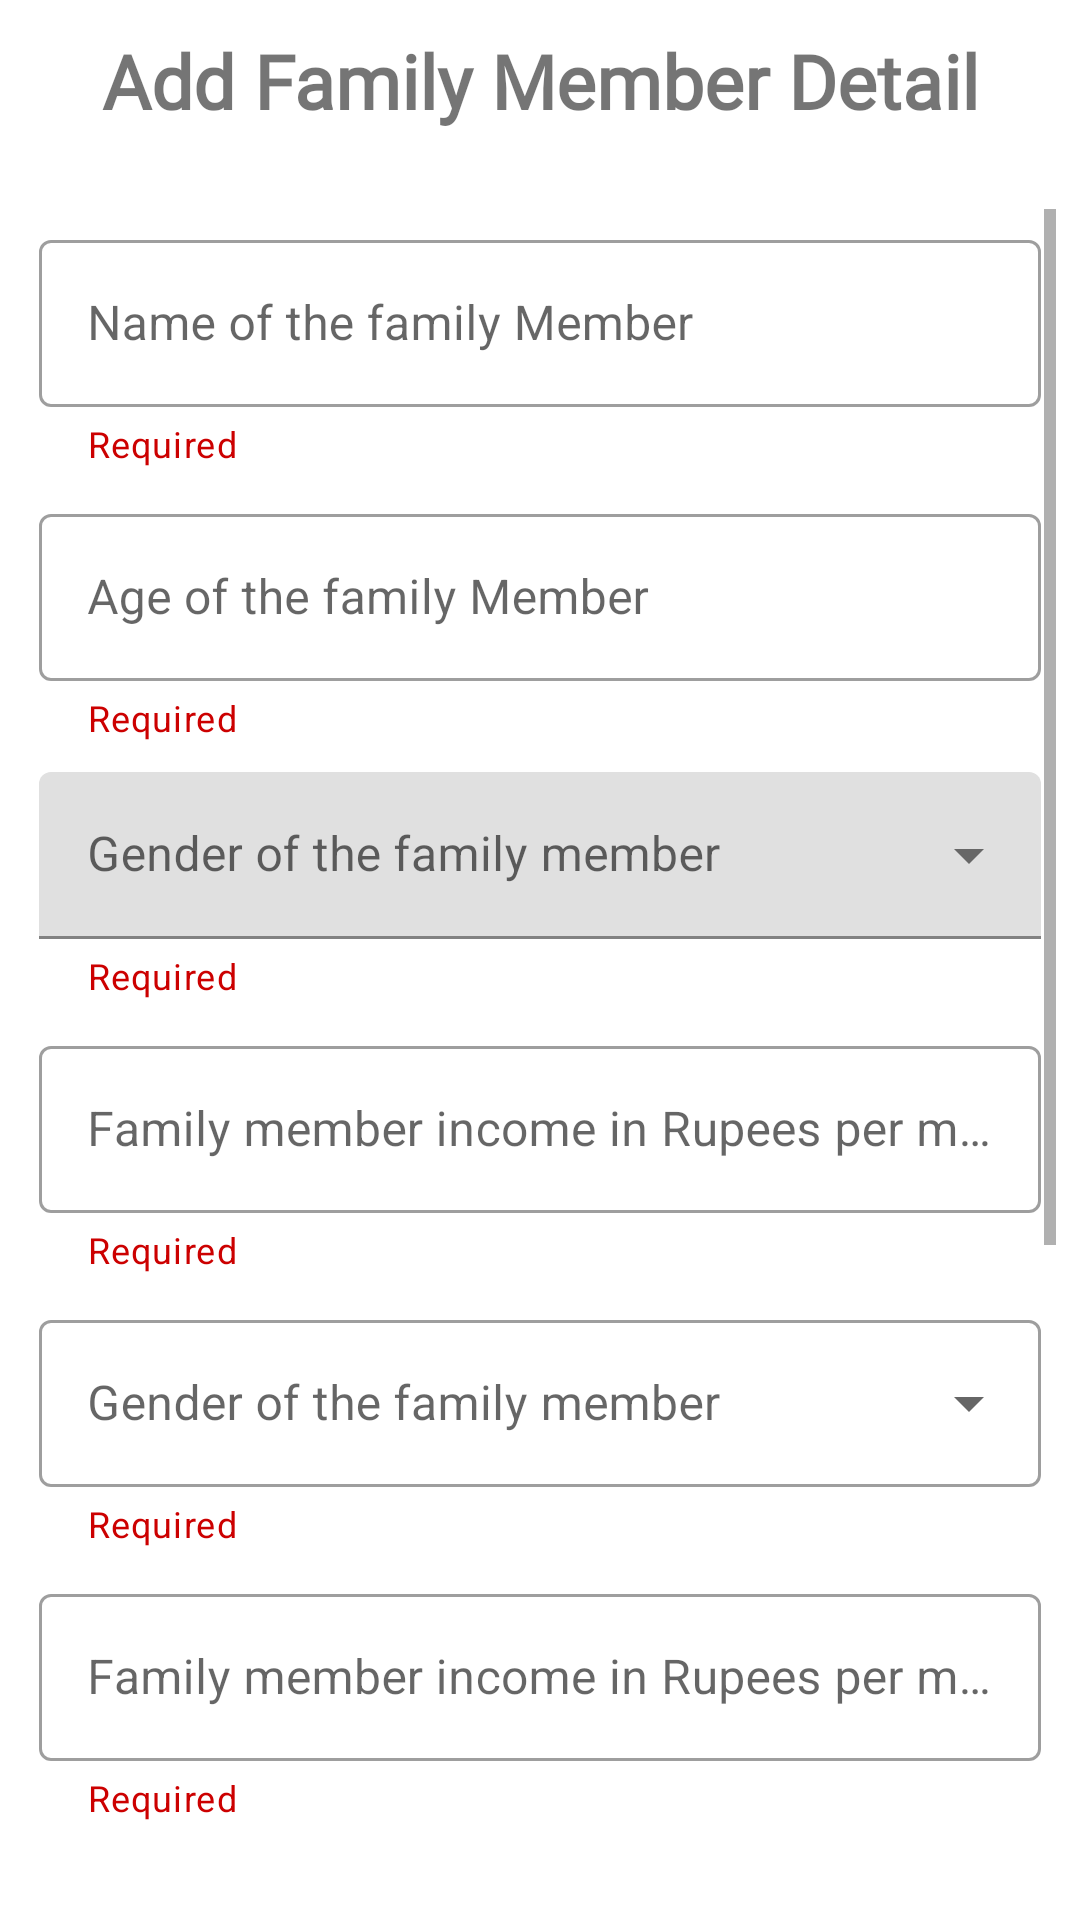

Android layout source for this screen:
<!-- AndroidManifest.xml: application theme Theme.SurveyApplication -->
<!-- res/layout/member_dialog.xml -->
<?xml version="1.0" encoding="utf-8"?>
<LinearLayout xmlns:android="http://schemas.android.com/apk/res/android"
    xmlns:app="http://schemas.android.com/apk/res-auto"
    xmlns:tools="http://schemas.android.com/tools"
    android:layout_width="match_parent"
    android:layout_height="match_parent"
    android:orientation="vertical">
    <TextView
        android:layout_width="match_parent"
        android:layout_height="wrap_content"
        android:fontFamily="@font/abril_fatface"
        android:gravity="center"
        android:text="Add Family Member Detail"
        android:textSize="25sp"
        android:layout_margin="10dp"
        android:textStyle="bold" />
    <ScrollView
        android:id="@+id/scrollView3"
        android:layout_width="match_parent"
        android:layout_height="match_parent"
        android:layout_marginStart="8dp"
        android:layout_marginTop="16dp"
        android:layout_marginEnd="8dp"
        android:layout_marginBottom="24dp"
        app:layout_constraintBottom_toTopOf="@+id/button2"
        app:layout_constraintEnd_toEndOf="parent"
        app:layout_constraintStart_toStartOf="parent"
        app:layout_constraintTop_toTopOf="parent"
        app:layout_constraintVertical_bias="0.0">

        <LinearLayout
            android:layout_width="match_parent"
            android:layout_height="match_parent"
            android:orientation="vertical">



            <com.google.android.material.textfield.TextInputLayout
                android:id="@+id/edtFamilyMemberNameContainer"
                style="@style/Widget.MaterialComponents.TextInputLayout.OutlinedBox"
                android:layout_width="match_parent"
                android:layout_height="match_parent"
                android:layout_margin="5dp"
                android:layout_weight="2"
                app:helperText="@string/require"
                app:helperTextTextColor="@android:color/holo_red_dark">

                <com.google.android.material.textfield.TextInputEditText
                    android:id="@+id/edtFamilyMemberName"
                    android:layout_width="match_parent"
                    android:layout_height="wrap_content"
                    android:hint="Name of the family Member" />
            </com.google.android.material.textfield.TextInputLayout>


            <com.google.android.material.textfield.TextInputLayout
                android:id="@+id/edtFamilyMemberAgeContainer"
                style="@style/Widget.MaterialComponents.TextInputLayout.OutlinedBox"
                android:layout_width="match_parent"
                android:layout_height="match_parent"
                android:layout_margin="5dp"
                android:layout_weight="2"
                app:helperText="@string/require"
                app:helperTextTextColor="@android:color/holo_red_dark">

                <com.google.android.material.textfield.TextInputEditText
                    android:id="@+id/edtFamilyMemberAge"
                    android:layout_width="match_parent"
                    android:layout_height="wrap_content"
                    android:hint="Age of the family Member"
                    android:inputType="number"
                    android:maxLength="3" />
            </com.google.android.material.textfield.TextInputLayout>

            <com.google.android.material.textfield.TextInputLayout
                android:id="@+id/edtFamilyMemberGenderContainer"
                style="@style/Widget.MaterialComponents.TextInputLayout.FilledBox.ExposedDropdownMenu"
                android:layout_width="match_parent"
                android:layout_height="match_parent"
                android:layout_margin="5dp"
                android:layout_weight="2"
                app:helperText="@string/require"
                app:helperTextTextColor="@android:color/holo_red_dark">

                <AutoCompleteTextView
                    android:id="@+id/edtGenderName"
                    android:layout_width="match_parent"
                    android:layout_height="match_parent"
                    android:editable="false"

                    android:hint="Gender of the family member" />
            </com.google.android.material.textfield.TextInputLayout>

            <com.google.android.material.textfield.TextInputLayout
                android:id="@+id/edtFamilyMemberIncomeContainer"
                style="@style/Widget.MaterialComponents.TextInputLayout.OutlinedBox"
                android:layout_width="match_parent"
                android:layout_height="match_parent"
                android:layout_margin="5dp"
                android:layout_weight="2"
                app:helperText="@string/require"
                app:helperTextTextColor="@android:color/holo_red_dark">

                <com.google.android.material.textfield.TextInputEditText
                    android:id="@+id/edtFamilyMemberIncome"
                    android:layout_width="match_parent"
                    android:layout_height="wrap_content"
                    android:hint="Family member income in Rupees per month"
                    android:inputType="number" />
            </com.google.android.material.textfield.TextInputLayout>

            <com.google.android.material.textfield.TextInputLayout
                android:id="@+id/edtFamilyMemberMStatusContainer"
                style="@style/Widget.MaterialComponents.TextInputLayout.OutlinedBox.ExposedDropdownMenu"
                android:layout_width="match_parent"
                android:layout_height="match_parent"
                android:layout_margin="5dp"
                android:layout_weight="2"
                app:helperText="@string/require"
                app:helperTextTextColor="@android:color/holo_red_dark">

                <AutoCompleteTextView
                    android:id="@+id/edtMeritalStatus"
                    android:layout_width="match_parent"
                    android:layout_height="match_parent"
                    android:editable="false"

                    android:hint="Gender of the family member" />
            </com.google.android.material.textfield.TextInputLayout>

            <com.google.android.material.textfield.TextInputLayout
                android:id="@+id/edtFamilyMemberEducationContainer"
                style="@style/Widget.MaterialComponents.TextInputLayout.OutlinedBox"
                android:layout_width="match_parent"
                android:layout_height="match_parent"
                android:layout_margin="5dp"
                android:layout_weight="2"
                app:helperText="@string/require"
                app:helperTextTextColor="@android:color/holo_red_dark">

                <com.google.android.material.textfield.TextInputEditText
                    android:id="@+id/edtFamilyMemberEducation"
                    android:layout_width="match_parent"
                    android:layout_height="wrap_content"
                    android:hint="Family member income in Rupees per month" />
            </com.google.android.material.textfield.TextInputLayout>

            <com.google.android.material.textfield.TextInputLayout
                android:id="@+id/edtFamilyMemberOccupationContainer"
                style="@style/Widget.MaterialComponents.TextInputLayout.OutlinedBox"
                android:layout_width="match_parent"
                android:layout_height="match_parent"
                android:layout_margin="5dp"
                android:layout_weight="2"
                app:helperText="@string/require"
                app:helperTextTextColor="@android:color/holo_red_dark">

                <com.google.android.material.textfield.TextInputEditText
                    android:id="@+id/edtFamilyMemberOccupation"
                    android:layout_width="match_parent"
                    android:layout_height="wrap_content"
                    android:hint="Family member income in Rupees per month" />
            </com.google.android.material.textfield.TextInputLayout>

            <com.google.android.material.textfield.TextInputLayout
                android:id="@+id/edtFamilyMemberHeightContainer"
                style="@style/Widget.MaterialComponents.TextInputLayout.OutlinedBox"
                android:layout_width="match_parent"
                android:layout_height="match_parent"
                android:layout_margin="5dp"
                android:layout_weight="2"
                app:helperText="@string/require"
                app:helperTextTextColor="@android:color/holo_red_dark">

                <com.google.android.material.textfield.TextInputEditText
                    android:id="@+id/edtFamilyMemberHeight"
                    android:layout_width="match_parent"
                    android:layout_height="wrap_content"
                    android:hint="Family member income in Rupees per month"
                    android:inputType="number"
                    android:maxLength="3" />
            </com.google.android.material.textfield.TextInputLayout>

            <com.google.android.material.textfield.TextInputLayout
                android:id="@+id/edtFamilyMemberWeightContainer"
                style="@style/Widget.MaterialComponents.TextInputLayout.OutlinedBox"
                android:layout_width="match_parent"
                android:layout_height="match_parent"
                android:layout_margin="5dp"
                android:layout_weight="2"
                app:helperText="@string/require"
                app:helperTextTextColor="@android:color/holo_red_dark">

                <com.google.android.material.textfield.TextInputEditText
                    android:id="@+id/edtFamilyMemberWeight"
                    android:layout_width="match_parent"
                    android:layout_height="wrap_content"
                    android:hint="Family member income in Rupees per month"
                    android:inputType="number"
                    android:maxLength="3" />
            </com.google.android.material.textfield.TextInputLayout>
            <Button
                android:id="@+id/button4"
                android:layout_width="match_parent"
                android:layout_height="wrap_content"
                android:text="Button" />
        </LinearLayout>
    </ScrollView>



</LinearLayout>
<!-- resources referenced by this layout -->
<resources>
  <string name="require">Required</string>
  <style name="Theme.SurveyApplication" parent="Theme.MaterialComponents.DayNight.DarkActionBar">
          
          <item name="colorPrimary">@color/purple_500</item>
          <item name="colorPrimaryVariant">@color/purple_700</item>
          <item name="colorOnPrimary">@color/white</item>
          
          <item name="colorSecondary">@color/teal_200</item>
          <item name="colorSecondaryVariant">@color/teal_700</item>
          <item name="colorOnSecondary">@color/black</item>
          
          <item name="android:statusBarColor" tools:targetApi="l">?attr/colorPrimaryVariant</item>
          
      </style>
  <!-- not gathered from this repository: default colours our renderer supplied (Android Studio template values) -->
  <color name="purple_500">#FF6200EE</color>
  <color name="purple_700">#FF3700B3</color>
  <color name="teal_200">#FF03DAC5</color>
  <color name="teal_700">#FF018786</color>
  <color name="black">#FF000000</color>
  <color name="white">#FFFFFFFF</color>
</resources>
